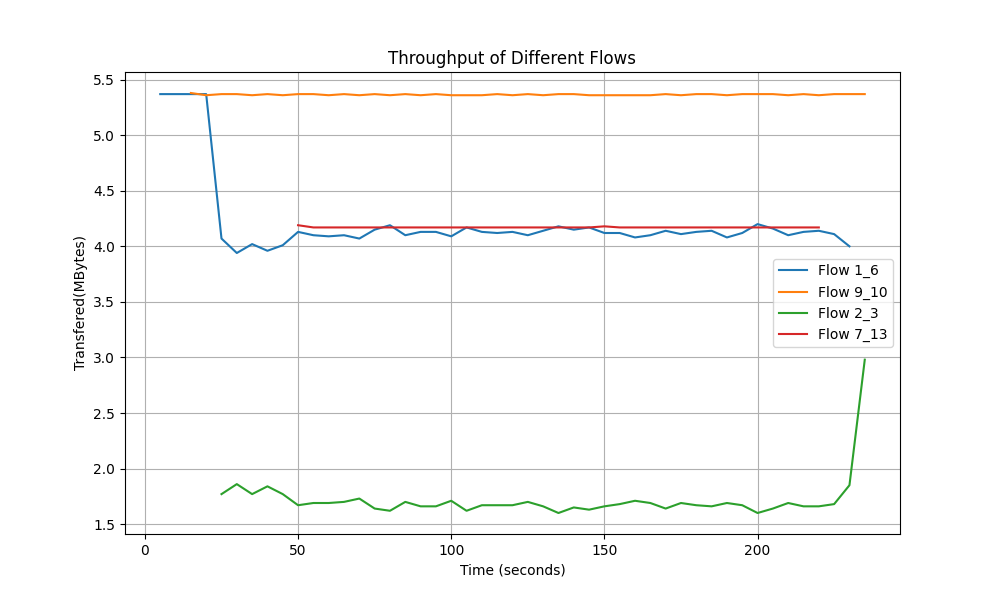

Source data for this figure (header and first rows):
Time, Flow 1_6 Transfer, Flow 9_10 Transfer, Flow 2_3 Transfer, Flow 7_13 Transfer
5.0, 5.37, 0.0, 0.0, 0.0
10.0, 5.37, 0.0, 0.0, 0.0
15.0, 5.37, 5.38, 0.0, 0.0
20.0, 5.37, 5.36, 0.0, 0.0
25.0, 4.07, 5.37, 1.77, 0.0
30.0, 3.94, 5.37, 1.86, 0.0
35.0, 4.02, 5.36, 1.77, 0.0
40.0, 3.96, 5.37, 1.84, 0.0
45.0, 4.01, 5.36, 1.77, 0.0
50.0, 4.13, 5.37, 1.67, 4.19
55.0, 4.1, 5.37, 1.69, 4.17
60.0, 4.09, 5.36, 1.69, 4.17
65.0, 4.1, 5.37, 1.7, 4.17
70.0, 4.07, 5.36, 1.73, 4.17
75.0, 4.15, 5.37, 1.64, 4.17
80.0, 4.19, 5.36, 1.62, 4.17
85.0, 4.1, 5.37, 1.7, 4.17
90.0, 4.13, 5.36, 1.66, 4.17
95.0, 4.13, 5.37, 1.66, 4.17
100.0, 4.09, 5.36, 1.71, 4.17
105.0, 4.17, 5.36, 1.62, 4.17
110.0, 4.13, 5.36, 1.67, 4.17
115.0, 4.12, 5.37, 1.67, 4.17
120.0, 4.13, 5.36, 1.67, 4.17
125.0, 4.1, 5.37, 1.7, 4.17
130.0, 4.14, 5.36, 1.66, 4.17
135.0, 4.18, 5.37, 1.6, 4.17
140.0, 4.15, 5.37, 1.65, 4.17
145.0, 4.17, 5.36, 1.63, 4.17
150.0, 4.12, 5.36, 1.66, 4.18
155.0, 4.12, 5.36, 1.68, 4.17
160.0, 4.08, 5.36, 1.71, 4.17
165.0, 4.1, 5.36, 1.69, 4.17
170.0, 4.14, 5.37, 1.64, 4.17
175.0, 4.11, 5.36, 1.69, 4.17
180.0, 4.13, 5.37, 1.67, 4.17
185.0, 4.14, 5.37, 1.66, 4.17
190.0, 4.08, 5.36, 1.69, 4.17
195.0, 4.12, 5.37, 1.67, 4.17
200.0, 4.2, 5.37, 1.6, 4.17
205.0, 4.16, 5.37, 1.64, 4.17
210.0, 4.1, 5.36, 1.69, 4.17
215.0, 4.13, 5.37, 1.66, 4.17
220.0, 4.14, 5.36, 1.66, 4.17
225.0, 4.11, 5.37, 1.68, 0.0
230.0, 4.0, 5.37, 1.85, 0.0
235.0, 0.0, 5.37, 2.98, 0.0
